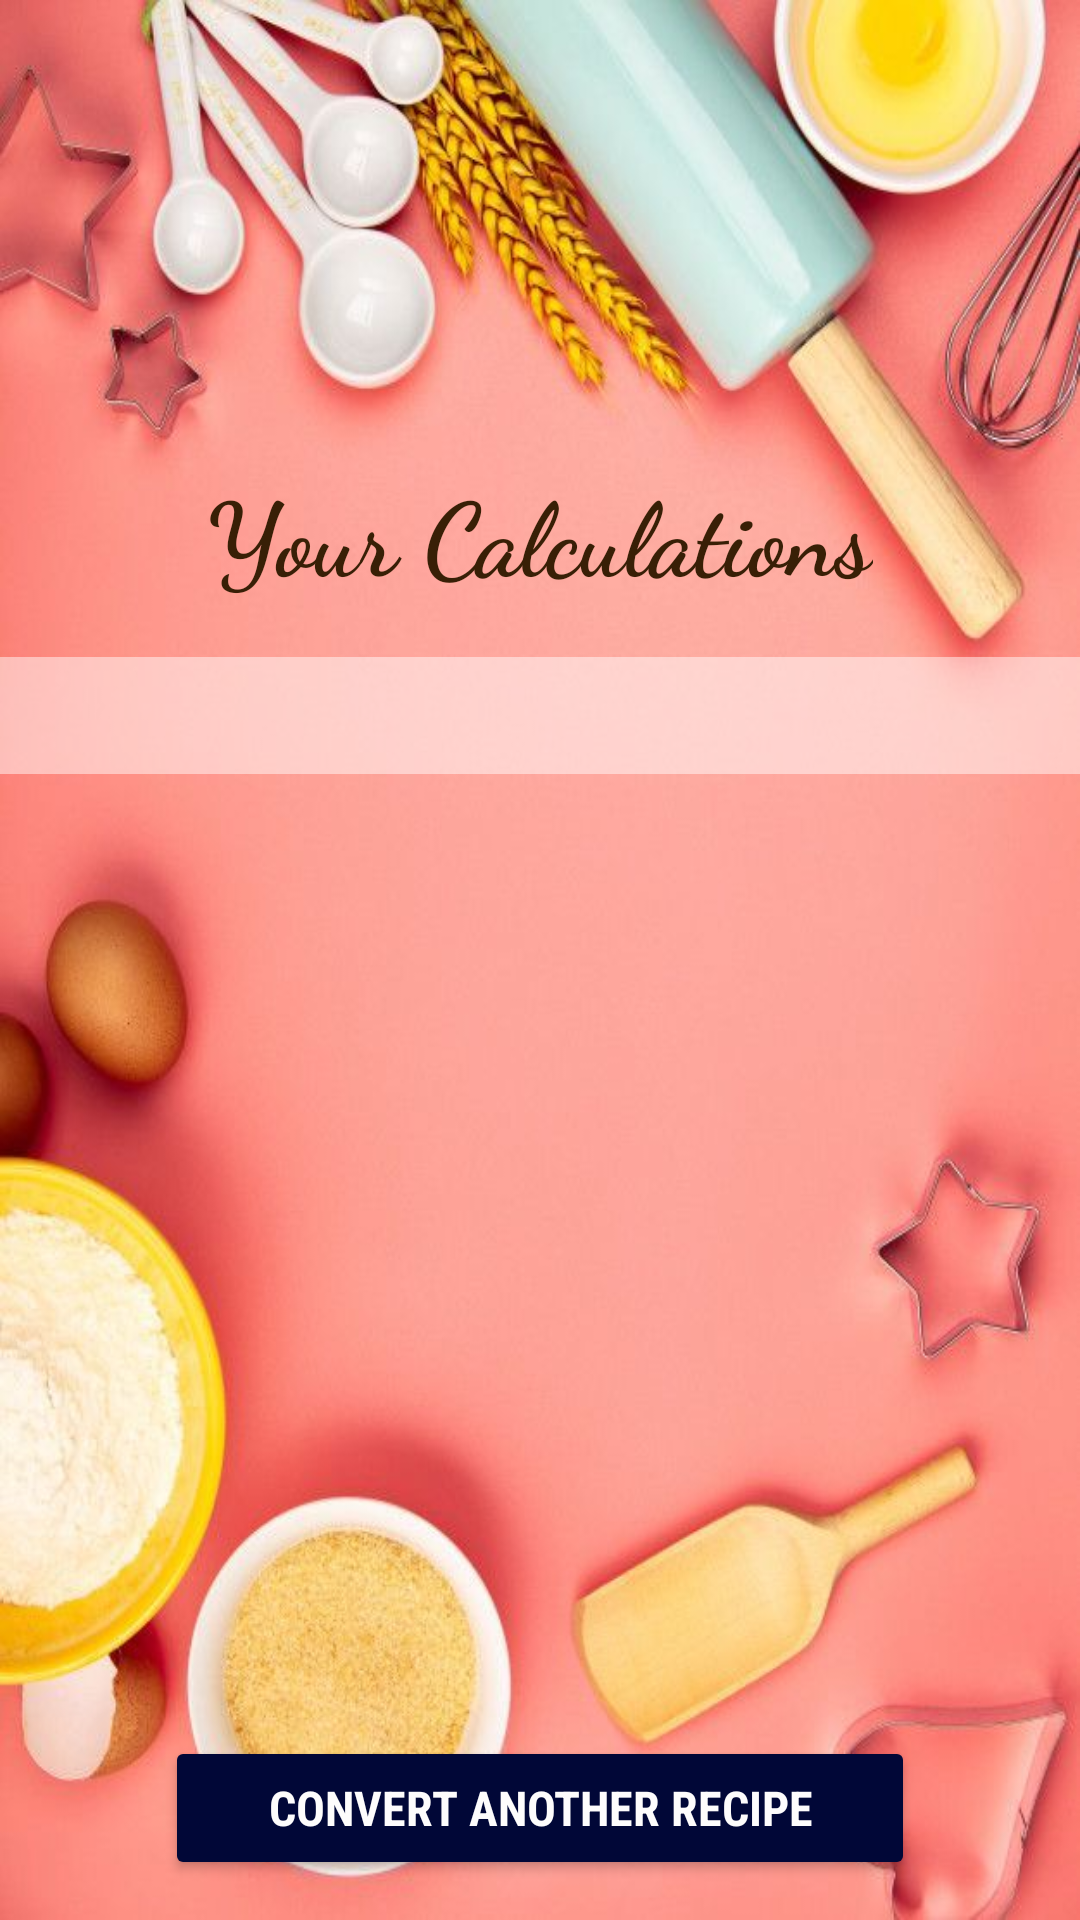

Here is an Android app screen rendered from its layout file. Give the layout XML and the strings, colors and styles it references.
<!-- AndroidManifest.xml: application theme Theme.AlexRileyCIS332CourseProject -->
<!-- res/layout/activity_new_list.xml -->
<?xml version="1.0" encoding="utf-8"?>
<androidx.constraintlayout.widget.ConstraintLayout xmlns:android="http://schemas.android.com/apk/res/android"
    xmlns:app="http://schemas.android.com/apk/res-auto"
    xmlns:tools="http://schemas.android.com/tools"
    android:layout_width="match_parent"
    android:layout_height="match_parent"
    android:background="@drawable/bg1"
    tools:context=".NewListActivity">

    <TextView
        android:id="@+id/yourCalculations"
        android:layout_width="wrap_content"
        android:layout_height="wrap_content"
        android:layout_marginTop="154dp"
        android:layout_marginBottom="18dp"
        android:fontFamily="cursive"
        android:text="@string/your_calculations"
        android:textAlignment="center"
        android:textColor="#381f06"
        android:textSize="34sp"
        android:textStyle="bold"
        app:layout_constraintBottom_toTopOf="@+id/newList"
        app:layout_constraintEnd_toEndOf="parent"
        app:layout_constraintHorizontal_bias="0.5"
        app:layout_constraintStart_toStartOf="parent"
        app:layout_constraintTop_toTopOf="parent" />

    <TextView
        android:id="@+id/newList"
        android:layout_width="398dp"
        android:layout_height="wrap_content"
        android:layout_marginBottom="384dp"
        android:background="#7BFFFFFF"
        android:fontFamily="serif"
        android:textAlignment="center"
        android:textStyle="bold"
        app:layout_constraintBottom_toTopOf="@+id/convertAnother"
        app:layout_constraintEnd_toEndOf="parent"
        app:layout_constraintStart_toStartOf="parent"
        app:layout_constraintTop_toBottomOf="@id/yourCalculations"
        android:padding="10dp"/>

    <Button
        android:id="@+id/convertAnother"
        android:layout_width="250dp"
        android:layout_height="48dp"
        android:layout_marginTop="394dp"
        android:layout_marginBottom="30dp"
        android:backgroundTint="#010737"
        android:fontFamily="sans-serif-condensed"
        android:text="@string/convert_another_button"
        android:textAlignment="center"
        android:textColor="#FDFCFC"
        android:textSize="16sp"
        android:textStyle="bold"
        app:layout_constraintBottom_toBottomOf="parent"
        app:layout_constraintEnd_toEndOf="parent"
        app:layout_constraintHorizontal_bias="0.5"
        app:layout_constraintStart_toStartOf="parent"
        app:layout_constraintTop_toBottomOf="@+id/yourCalculations" />
</androidx.constraintlayout.widget.ConstraintLayout>
<!-- resources referenced by this layout -->
<resources>
  <!-- drawable bg1: jpg bitmap (drawable, 61291 bytes) -->
  <string name="convert_another_button">Convert Another Recipe</string>
  <string name="your_calculations">Your Calculations</string>
  <style name="Theme.AlexRileyCIS332CourseProject" parent="Base.Theme.AlexRileyCIS332CourseProject" />
  <style name="Base.Theme.AlexRileyCIS332CourseProject" parent="Theme.MaterialComponents.DayNight.NoActionBar">
          
          
      </style>
</resources>
